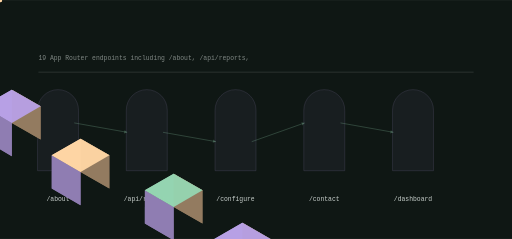
t = 0.00 s
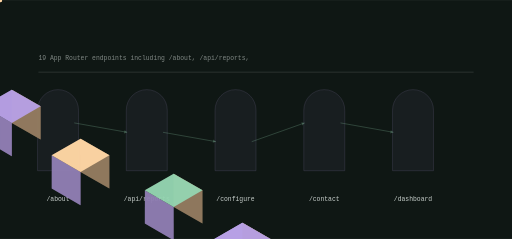
t = 1.30 s
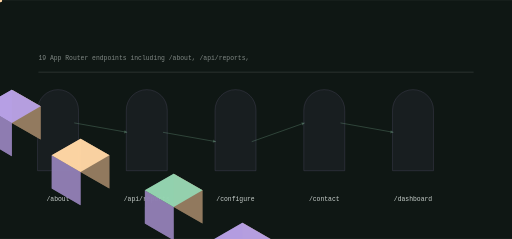
t = 2.53 s
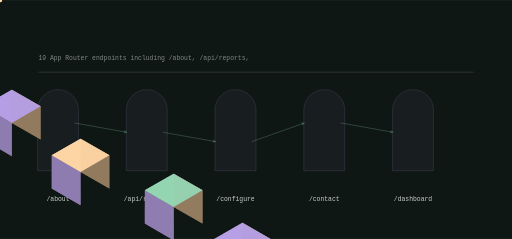
t = 3.80 s
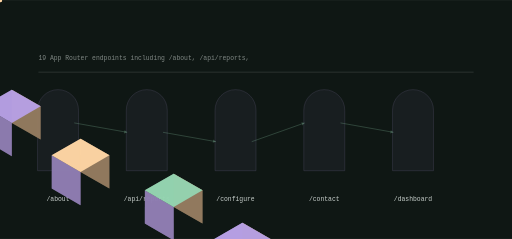
t = 5.07 s
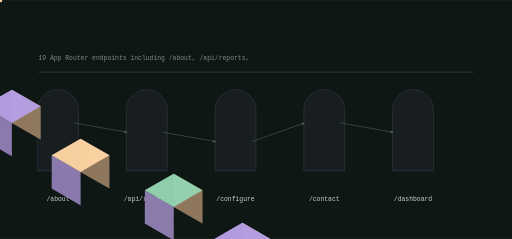
t = 6.11 s

The animated SVG that drew these frames (rendered in a browser with its animation timeline set to each time). Animation: 13 SMIL elements (animate=5,animateTransform=8); one cycle of 7.60 s, repeats indefinitely.

<svg xmlns="http://www.w3.org/2000/svg" viewBox="0 0 1200 560" width="1200" height="560" role="img" aria-label="orbitchip data flow">
<title>orbitchip data flow</title>
<rect width="1200" height="560" fill="#0f1714"/>
<defs><linearGradient id="gf" x1="0" y1="0" x2="1" y2="1"><stop offset="0%" stop-color="#95d5b2"/><stop offset="100%" stop-color="#b8a1e6"/></linearGradient></defs><path d="M88.00,400.00 L88.00,258.00 A48.00,48.00 0 0 1 184.00,258.00 L184.00,400.00 Z" fill="rgba(184,161,230,0.100)" opacity="0.55" stroke="rgba(184,161,230,0.400)" stroke-width="1.4"/><polygon points="-133.37,173.00 -65.82,212.00 -65.82,134.00 -133.37,95.00" fill="#947c60" opacity="0.95"/><polygon points="-200.92,212.00 -133.37,251.00 -133.37,173.00 -200.92,134.00" fill="#907eb3" opacity="0.95"/><polygon points="-133.37,95.00 -65.82,134.00 -133.37,173.00 -200.92,134.00" fill="#95d5b2" opacity="0.95"/><g><polygon points="-133.37,173.00 -65.82,212.00 -65.82,134.00 -133.37,95.00" fill="#947c60" opacity="0.95"/><polygon points="-200.92,212.00 -133.37,251.00 -133.37,173.00 -200.92,134.00" fill="#907eb3" opacity="0.95"/><polygon points="-133.37,95.00 -65.82,134.00 -133.37,173.00 -200.92,134.00" fill="#95d5b2" opacity="0.95"/><animate attributeName="opacity" values="0.25;1.0;0.25" dur="5.208333333333334s" begin="0.0s" repeatCount="indefinite" /></g><text x="136" y="470" font-family="ui-monospace,Menlo,monospace" font-size="15" fill="rgba(240,248,244,0.820)" text-anchor="middle">/about</text><path d="M296.00,400.00 L296.00,258.00 A48.00,48.00 0 0 1 392.00,258.00 L392.00,400.00 Z" fill="rgba(184,161,230,0.100)" opacity="0.55" stroke="rgba(184,161,230,0.400)" stroke-width="1.4"/><polygon points="27.71,288.00 95.26,327.00 95.26,249.00 27.71,210.00" fill="#947c60" opacity="0.95"/><polygon points="-39.84,327.00 27.71,366.00 27.71,288.00 -39.84,249.00" fill="#907eb3" opacity="0.95"/><polygon points="27.71,210.00 95.26,249.00 27.71,288.00 -39.84,249.00" fill="#b8a1e6" opacity="0.95"/><g><polygon points="27.71,288.00 95.26,327.00 95.26,249.00 27.71,210.00" fill="#947c60" opacity="0.95"/><polygon points="-39.84,327.00 27.71,366.00 27.71,288.00 -39.84,249.00" fill="#907eb3" opacity="0.95"/><polygon points="27.71,210.00 95.26,249.00 27.71,288.00 -39.84,249.00" fill="#b8a1e6" opacity="0.95"/><animate attributeName="opacity" values="0.25;1.0;0.25" dur="5.208333333333334s" begin="0.4s" repeatCount="indefinite" /></g><text x="344" y="470" font-family="ui-monospace,Menlo,monospace" font-size="15" fill="rgba(240,248,244,0.820)" text-anchor="middle">/api/reports</text><line x1="174.00" y1="288.00" x2="298.00" y2="310.00" stroke="rgba(149,213,178,0.500)" stroke-width="2.00" opacity="0.55"/><polygon points="298.00,310.00 291.97,305.07 290.64,312.55" fill="rgba(149,213,178,0.500)" opacity="0.55"/><g opacity="0.9"><circle cx="0.00" cy="0.00" r="5.00" fill="#ffd6a5" opacity="1.00"/><animateTransform attributeName="transform" type="translate" values="174.00,288.00 298.00,310.00" dur="4.166666666666667s" begin="0.0s" repeatCount="indefinite" /><animateTransform attributeName="transform" type="translate" values="298.00,310.00 174.00,288.00" dur="4.166666666666667s" begin="2.0833333333333335s" repeatCount="indefinite" /></g><path d="M504.00,400.00 L504.00,258.00 A48.00,48.00 0 0 1 600.00,258.00 L600.00,400.00 Z" fill="rgba(184,161,230,0.100)" opacity="0.55" stroke="rgba(184,161,230,0.400)" stroke-width="1.4"/><polygon points="188.79,403.00 256.34,442.00 256.34,364.00 188.79,325.00" fill="#947c60" opacity="0.95"/><polygon points="121.24,442.00 188.79,481.00 188.79,403.00 121.24,364.00" fill="#907eb3" opacity="0.95"/><polygon points="188.79,325.00 256.34,364.00 188.79,403.00 121.24,364.00" fill="#ffd6a5" opacity="0.95"/><g><polygon points="188.79,403.00 256.34,442.00 256.34,364.00 188.79,325.00" fill="#947c60" opacity="0.95"/><polygon points="121.24,442.00 188.79,481.00 188.79,403.00 121.24,364.00" fill="#907eb3" opacity="0.95"/><polygon points="188.79,325.00 256.34,364.00 188.79,403.00 121.24,364.00" fill="#ffd6a5" opacity="0.95"/><animate attributeName="opacity" values="0.25;1.0;0.25" dur="5.208333333333334s" begin="0.8s" repeatCount="indefinite" /></g><text x="552" y="470" font-family="ui-monospace,Menlo,monospace" font-size="15" fill="rgba(240,248,244,0.820)" text-anchor="middle">/configure</text><line x1="382.00" y1="310.00" x2="506.00" y2="332.00" stroke="rgba(149,213,178,0.500)" stroke-width="2.00" opacity="0.55"/><polygon points="506.00,332.00 499.97,327.07 498.64,334.55" fill="rgba(149,213,178,0.500)" opacity="0.55"/><g opacity="0.9"><circle cx="0.00" cy="0.00" r="5.00" fill="#ffd6a5" opacity="1.00"/><animateTransform attributeName="transform" type="translate" values="382.00,310.00 506.00,332.00" dur="4.166666666666667s" begin="0.45s" repeatCount="indefinite" /><animateTransform attributeName="transform" type="translate" values="506.00,332.00 382.00,310.00" dur="4.166666666666667s" begin="2.5333333333333337s" repeatCount="indefinite" /></g><path d="M712.00,400.00 L712.00,258.00 A48.00,48.00 0 0 1 808.00,258.00 L808.00,400.00 Z" fill="rgba(184,161,230,0.100)" opacity="0.55" stroke="rgba(184,161,230,0.400)" stroke-width="1.4"/><polygon points="407.03,485.00 474.58,524.00 474.58,446.00 407.03,407.00" fill="#947c60" opacity="0.95"/><polygon points="339.48,524.00 407.03,563.00 407.03,485.00 339.48,446.00" fill="#907eb3" opacity="0.95"/><polygon points="407.03,407.00 474.58,446.00 407.03,485.00 339.48,446.00" fill="#95d5b2" opacity="0.95"/><g><polygon points="407.03,485.00 474.58,524.00 474.58,446.00 407.03,407.00" fill="#947c60" opacity="0.95"/><polygon points="339.48,524.00 407.03,563.00 407.03,485.00 339.48,446.00" fill="#907eb3" opacity="0.95"/><polygon points="407.03,407.00 474.58,446.00 407.03,485.00 339.48,446.00" fill="#95d5b2" opacity="0.95"/><animate attributeName="opacity" values="0.25;1.0;0.25" dur="5.208333333333334s" begin="1.2000000000000002s" repeatCount="indefinite" /></g><text x="760" y="470" font-family="ui-monospace,Menlo,monospace" font-size="15" fill="rgba(240,248,244,0.820)" text-anchor="middle">/contact</text><line x1="590.00" y1="332.00" x2="714.00" y2="288.00" stroke="rgba(149,213,178,0.500)" stroke-width="2.00" opacity="0.55"/><polygon points="714.00,288.00 706.32,286.69 708.86,293.86" fill="rgba(149,213,178,0.500)" opacity="0.55"/><g opacity="0.9"><circle cx="0.00" cy="0.00" r="5.00" fill="#ffd6a5" opacity="1.00"/><animateTransform attributeName="transform" type="translate" values="590.00,332.00 714.00,288.00" dur="4.166666666666667s" begin="0.9s" repeatCount="indefinite" /><animateTransform attributeName="transform" type="translate" values="714.00,288.00 590.00,332.00" dur="4.166666666666667s" begin="2.9833333333333334s" repeatCount="indefinite" /></g><path d="M920.00,400.00 L920.00,258.00 A48.00,48.00 0 0 1 1016.00,258.00 L1016.00,400.00 Z" fill="rgba(184,161,230,0.100)" opacity="0.55" stroke="rgba(184,161,230,0.400)" stroke-width="1.4"/><polygon points="568.11,600.00 635.66,639.00 635.66,561.00 568.11,522.00" fill="#947c60" opacity="0.95"/><polygon points="500.56,639.00 568.11,678.00 568.11,600.00 500.56,561.00" fill="#907eb3" opacity="0.95"/><polygon points="568.11,522.00 635.66,561.00 568.11,600.00 500.56,561.00" fill="#b8a1e6" opacity="0.95"/><g><polygon points="568.11,600.00 635.66,639.00 635.66,561.00 568.11,522.00" fill="#947c60" opacity="0.95"/><polygon points="500.56,639.00 568.11,678.00 568.11,600.00 500.56,561.00" fill="#907eb3" opacity="0.95"/><polygon points="568.11,522.00 635.66,561.00 568.11,600.00 500.56,561.00" fill="#b8a1e6" opacity="0.95"/><animate attributeName="opacity" values="0.25;1.0;0.25" dur="5.208333333333334s" begin="1.6s" repeatCount="indefinite" /></g><text x="968" y="470" font-family="ui-monospace,Menlo,monospace" font-size="15" fill="rgba(240,248,244,0.820)" text-anchor="middle">/dashboard</text><line x1="798.00" y1="288.00" x2="922.00" y2="310.00" stroke="rgba(149,213,178,0.500)" stroke-width="2.00" opacity="0.55"/><polygon points="922.00,310.00 915.97,305.07 914.64,312.55" fill="rgba(149,213,178,0.500)" opacity="0.55"/><g opacity="0.9"><circle cx="0.00" cy="0.00" r="5.00" fill="#ffd6a5" opacity="1.00"/><animateTransform attributeName="transform" type="translate" values="798.00,288.00 922.00,310.00" dur="4.166666666666667s" begin="1.35s" repeatCount="indefinite" /><animateTransform attributeName="transform" type="translate" values="922.00,310.00 798.00,288.00" dur="4.166666666666667s" begin="3.4333333333333336s" repeatCount="indefinite" /></g><rect x="90.00" y="168.00" width="1020.00" height="2.00" rx="0.00" fill="rgba(240,248,244,0.140)" opacity="1.00"/><text x="90" y="140" font-family="ui-monospace,Menlo,monospace" font-size="15" fill="rgba(240,248,244,0.500)">19 App Router endpoints including /about, /api/reports, </text>
</svg>
